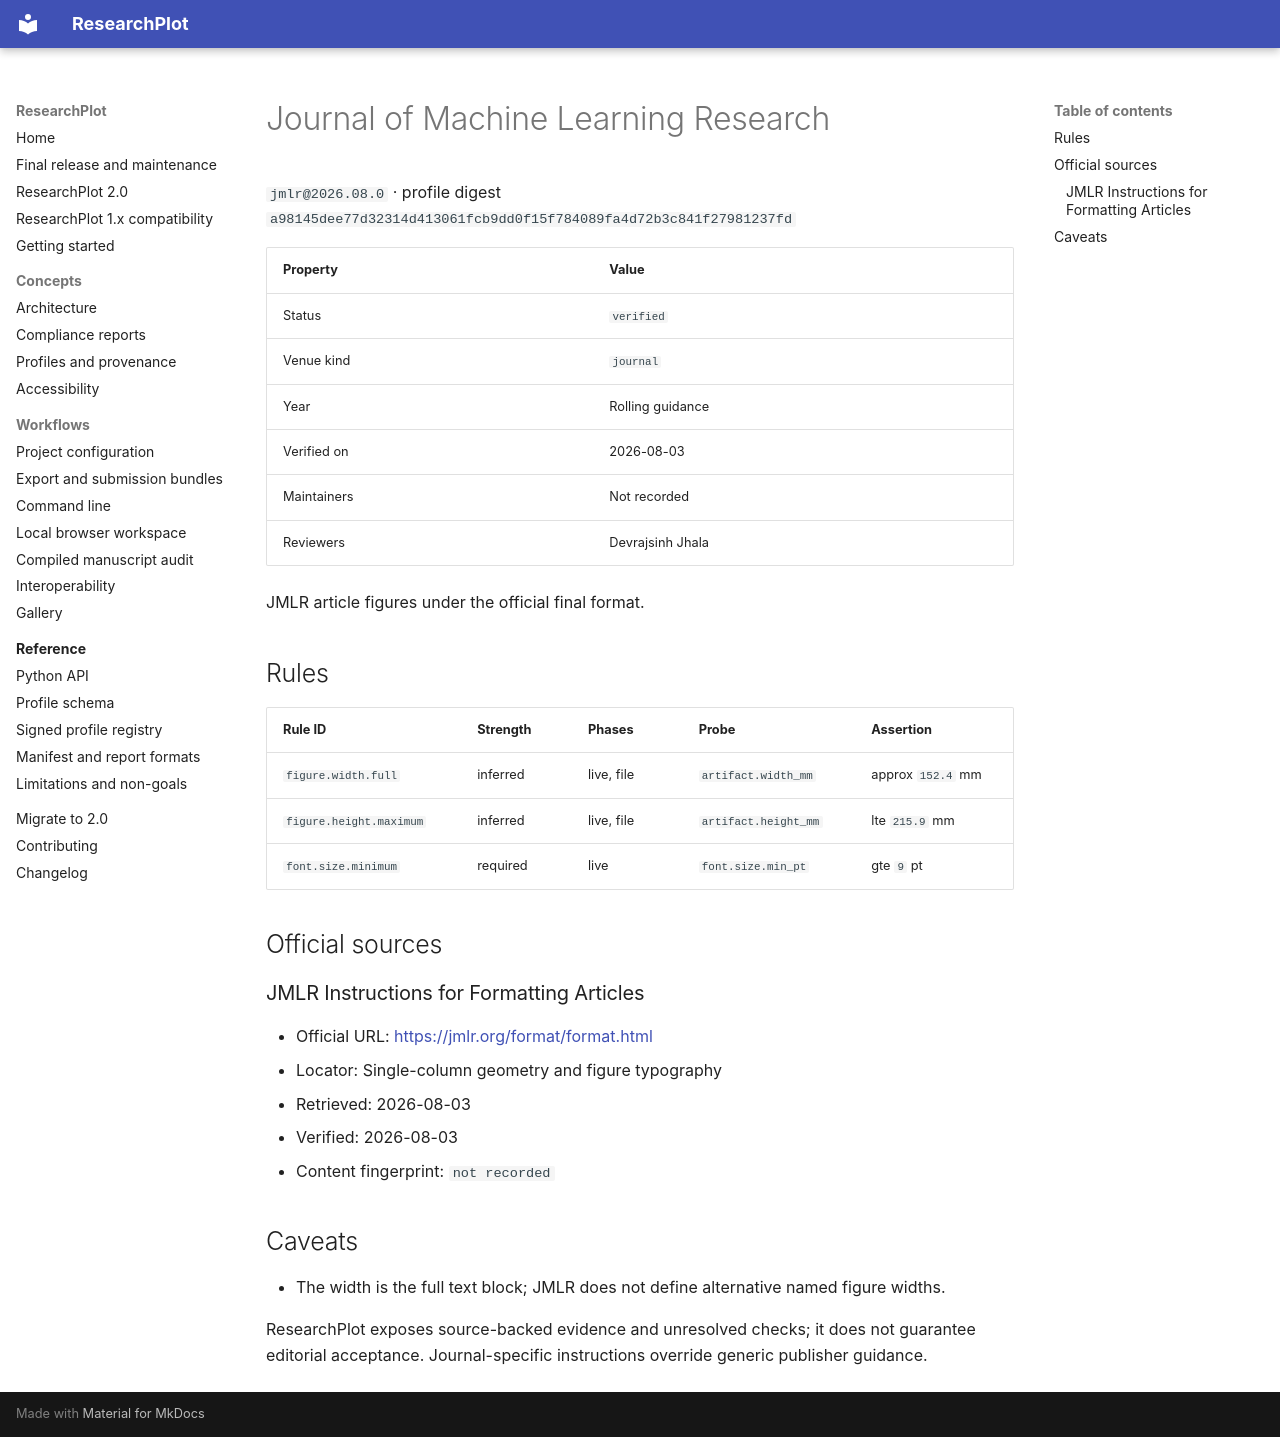

repository: Devrajsinh-Jhala/ResearchPlot · page: generated/profiles/jmlr/index.html · generator: mkdocs

<!-- Generated by scripts/generate_profile_docs.py; do not edit manually. -->

# Journal of Machine Learning Research

`jmlr@2026.08.0` · profile digest `a98145dee77d32314d413061fcb9dd0f15f784089fa4d72b3c841f27981237fd`

| Property | Value |
| --- | --- |
| Status | `verified` |
| Venue kind | `journal` |
| Year | Rolling guidance |
| Verified on | 2026-08-03 |
| Maintainers | Not recorded |
| Reviewers | Devrajsinh Jhala |

JMLR article figures under the official final format.

## Rules

| Rule ID | Strength | Phases | Probe | Assertion |
| --- | --- | --- | --- | --- |
| `figure.width.full` | inferred | live, file | `artifact.width_mm` | approx `152.4` mm |
| `figure.height.maximum` | inferred | live, file | `artifact.height_mm` | lte `215.9` mm |
| `font.size.minimum` | required | live | `font.size.min_pt` | gte `9` pt |

## Official sources

### JMLR Instructions for Formatting Articles

- Official URL: [https://jmlr.org/format/format.html](https://jmlr.org/format/format.html)
- Locator: Single-column geometry and figure typography
- Retrieved: 2026-08-03
- Verified: 2026-08-03
- Content fingerprint: `not recorded`


## Caveats

- The width is the full text block; JMLR does not define alternative named figure widths.

ResearchPlot exposes source-backed evidence and unresolved checks; it does not guarantee
editorial acceptance. Journal-specific instructions override generic publisher guidance.
